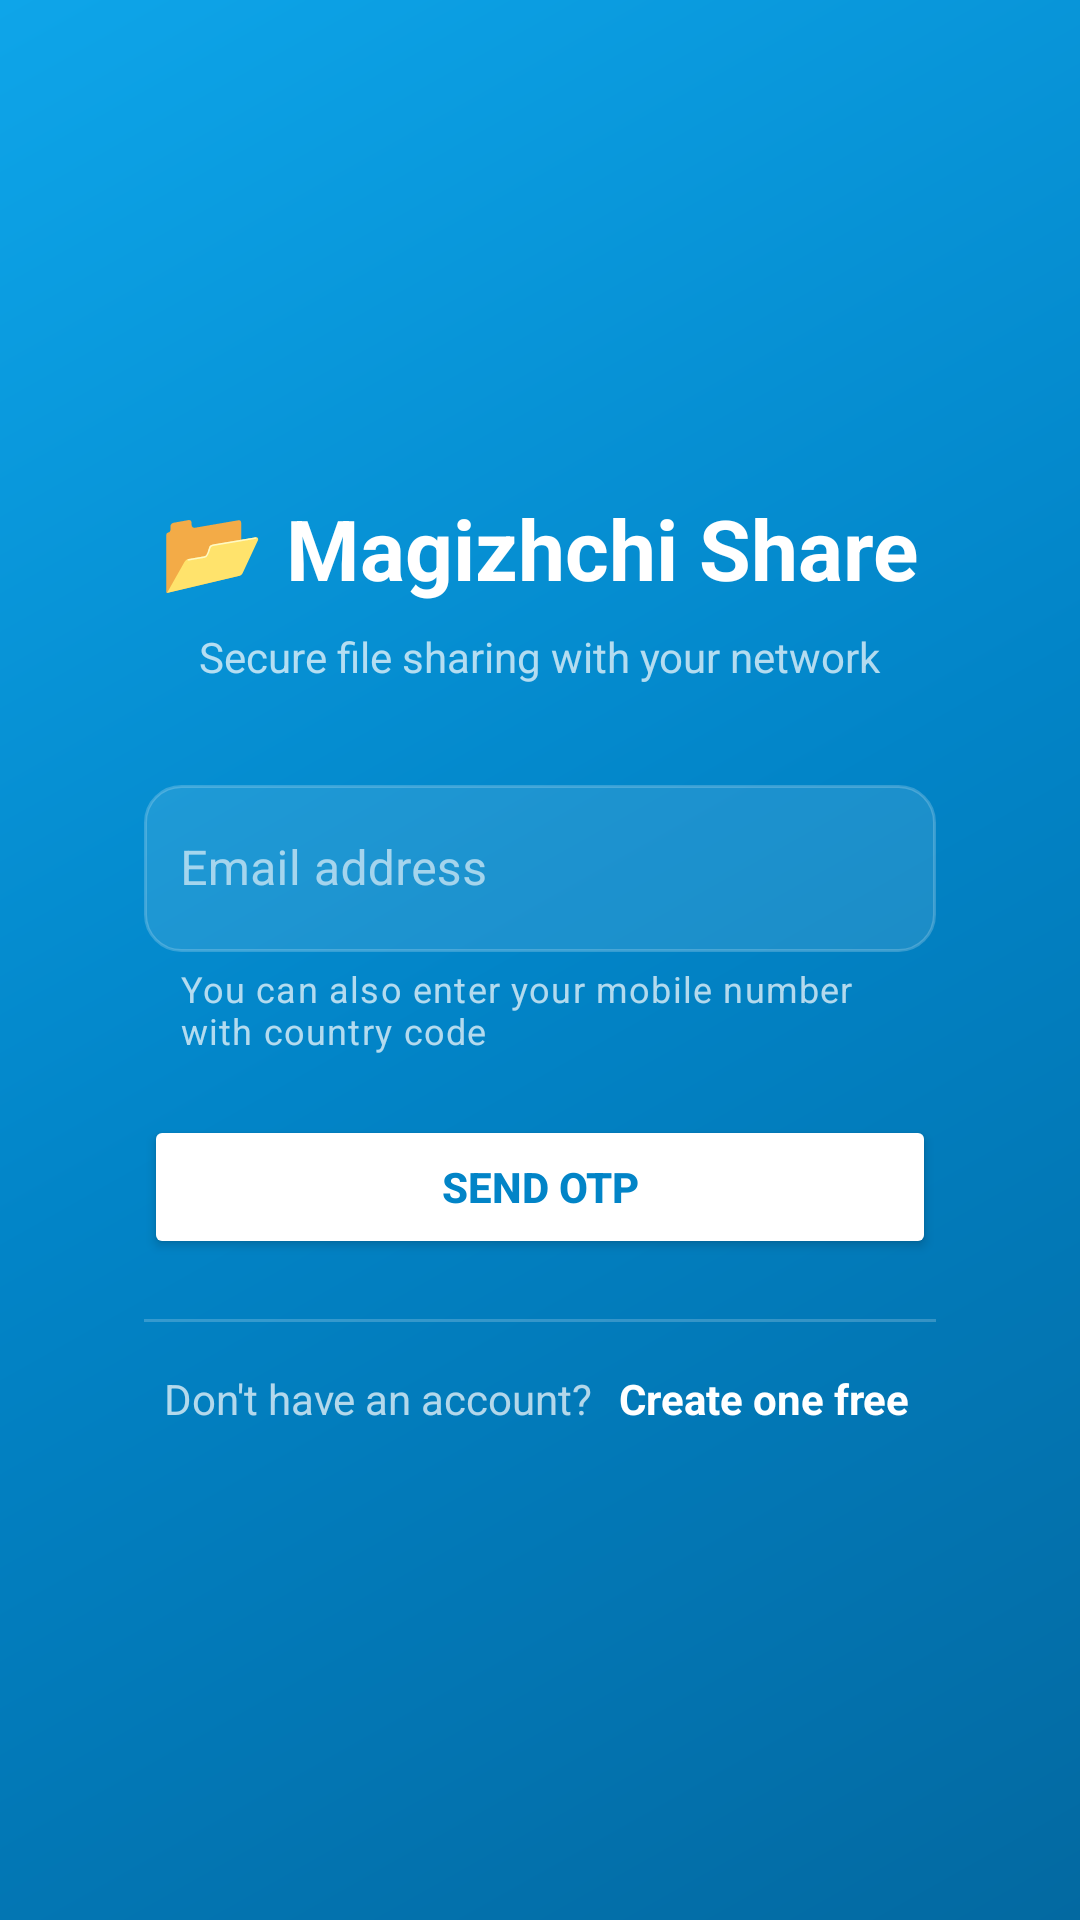

Android layout source for this screen:
<!-- AndroidManifest.xml: application theme Theme.MagizhchiShare -->
<!-- res/layout/activity_login.xml -->
<?xml version="1.0" encoding="utf-8"?>
<FrameLayout xmlns:android="http://schemas.android.com/apk/res/android"
    android:layout_width="match_parent"
    android:layout_height="match_parent"
    android:background="@drawable/gradient_bg">

    <ScrollView
        android:layout_width="match_parent"
        android:layout_height="match_parent"
        android:fillViewport="true">

        <LinearLayout
            android:layout_width="match_parent"
            android:layout_height="wrap_content"
            android:gravity="center"
            android:minHeight="600dp"
            android:orientation="vertical"
            android:padding="24dp">

            
            <LinearLayout
                android:layout_width="match_parent"
                android:layout_height="wrap_content"
                android:background="@drawable/bg_glass_card"
                android:orientation="vertical"
                android:padding="24dp">

                
                <TextView
                    android:layout_width="wrap_content"
                    android:layout_height="wrap_content"
                    android:layout_gravity="center_horizontal"
                    android:text="📂 Magizhchi Share"
                    android:textColor="@color/textPrimary"
                    android:textSize="28sp"
                    android:textStyle="bold" />

                <TextView
                    android:layout_width="wrap_content"
                    android:layout_height="wrap_content"
                    android:layout_gravity="center_horizontal"
                    android:layout_marginTop="8dp"
                    android:text="@string/login_subtitle"
                    android:textColor="@color/textSecondary"
                    android:textSize="14sp" />

                
                <com.google.android.material.textfield.TextInputLayout
                    android:layout_width="match_parent"
                    android:layout_height="wrap_content"
                    android:layout_marginTop="28dp"
                    android:hint="@string/hint_identifier"
                    app:helperText="@string/hint_identifier_helper"
                    app:helperTextTextColor="@color/textSecondary"
                    app:hintTextColor="@color/inputHint"
                    xmlns:app="http://schemas.android.com/apk/res-auto"
                    style="@style/Widget.MaterialComponents.TextInputLayout.OutlinedBox">

                    <com.google.android.material.textfield.TextInputEditText
                        android:id="@+id/etIdentifier"
                        android:layout_width="match_parent"
                        android:layout_height="wrap_content"
                        android:background="@drawable/bg_input"
                        android:inputType="textEmailAddress"
                        android:paddingStart="12dp"
                        android:paddingEnd="12dp"
                        android:textColor="@color/inputText"
                        android:textColorHint="@color/inputHint" />

                </com.google.android.material.textfield.TextInputLayout>

                
                <Button
                    android:id="@+id/btnSendOtp"
                    android:layout_width="match_parent"
                    android:layout_height="wrap_content"
                    android:layout_marginTop="20dp"
                    android:backgroundTint="@android:color/white"
                    android:text="@string/btn_send_otp"
                    android:textColor="@color/primaryMid"
                    android:textStyle="bold" />

                
                <ProgressBar
                    android:id="@+id/progressBar"
                    android:layout_width="wrap_content"
                    android:layout_height="wrap_content"
                    android:layout_gravity="center_horizontal"
                    android:layout_marginTop="12dp"
                    android:visibility="gone"
                    android:indeterminateTint="@android:color/white" />

                
                <View
                    android:layout_width="match_parent"
                    android:layout_height="1dp"
                    android:layout_marginTop="20dp"
                    android:background="#33FFFFFF" />

                
                <LinearLayout
                    android:layout_width="match_parent"
                    android:layout_height="wrap_content"
                    android:gravity="center"
                    android:orientation="horizontal"
                    android:layout_marginTop="16dp">

                    <TextView
                        android:layout_width="wrap_content"
                        android:layout_height="wrap_content"
                        android:text="Don't have an account?  "
                        android:textColor="@color/textSecondary"
                        android:textSize="14sp" />

                    <TextView
                        android:id="@+id/tvSignUp"
                        android:layout_width="wrap_content"
                        android:layout_height="wrap_content"
                        android:text="Create one free"
                        android:textColor="@android:color/white"
                        android:textSize="14sp"
                        android:textStyle="bold"
                        android:background="?attr/selectableItemBackground"
                        android:paddingStart="2dp"
                        android:paddingEnd="2dp" />
                </LinearLayout>

            </LinearLayout>

        </LinearLayout>
    </ScrollView>

</FrameLayout>
<!-- resources referenced by this layout -->
<resources>
  <color name="inputHint">#94A3B8</color>
  <color name="inputText">#1E293B</color>
  <color name="primaryMid">#0284c7</color>
  <color name="textPrimary">#FFFFFF</color>
  <color name="textSecondary">#B3FFFFFF</color>
  <!-- drawable bg_input (drawable) -->
  <?xml version="1.0" encoding="utf-8"?>
  <shape xmlns:android="http://schemas.android.com/apk/res/android"
      android:shape="rectangle">
  
      <solid android:color="#1AFFFFFF" />
  
      <stroke
          android:width="1dp"
          android:color="#33FFFFFF" />
  
      <corners android:radius="12dp" />
  
  </shape>
  <!-- drawable gradient_bg (drawable) -->
  <?xml version="1.0" encoding="utf-8"?>
  <shape xmlns:android="http://schemas.android.com/apk/res/android"
      android:shape="rectangle">
  
      <gradient
          android:angle="135"
          android:startColor="#0369a1"
          android:centerColor="#0284c7"
          android:endColor="#0ea5e9"
          android:type="linear" />
  
  </shape>
  <string name="btn_send_otp">Send OTP</string>
  <string name="hint_identifier">Email address</string>
  <string name="hint_identifier_helper">You can also enter your mobile number with country code</string>
  <string name="login_subtitle">Secure file sharing with your network</string>
  <style name="Theme.MagizhchiShare" parent="Theme.MaterialComponents.NoActionBar">
          
          <item name="colorPrimary">@color/primaryMid</item>
          <item name="colorPrimaryVariant">@color/primaryDark</item>
          <item name="colorOnPrimary">@android:color/white</item>
  
          
          <item name="colorSecondary">@color/primaryLight</item>
          <item name="colorSecondaryVariant">@color/primaryMid</item>
          <item name="colorOnSecondary">@android:color/white</item>
  
          
          <item name="android:colorBackground">@color/primaryDark</item>
          <item name="colorSurface">@color/colorSurface</item>
          <item name="colorOnSurface">@color/colorOnSurface</item>
  
          
          <item name="android:statusBarColor">@android:color/transparent</item>
          <item name="android:windowTranslucentStatus">true</item>
          <item name="android:windowLightStatusBar">false</item>
  
          
          <item name="android:navigationBarColor">@color/primaryDark</item>
  
          
          <item name="android:textColorPrimary">@color/textPrimary</item>
          <item name="android:textColorSecondary">@color/textSecondary</item>
  
      </style>
  <color name="primaryDark">#0369a1</color>
  <color name="primaryLight">#0ea5e9</color>
  <color name="colorSurface">#21ffffff</color>
  <color name="colorOnSurface">#FFFFFF</color>
</resources>
